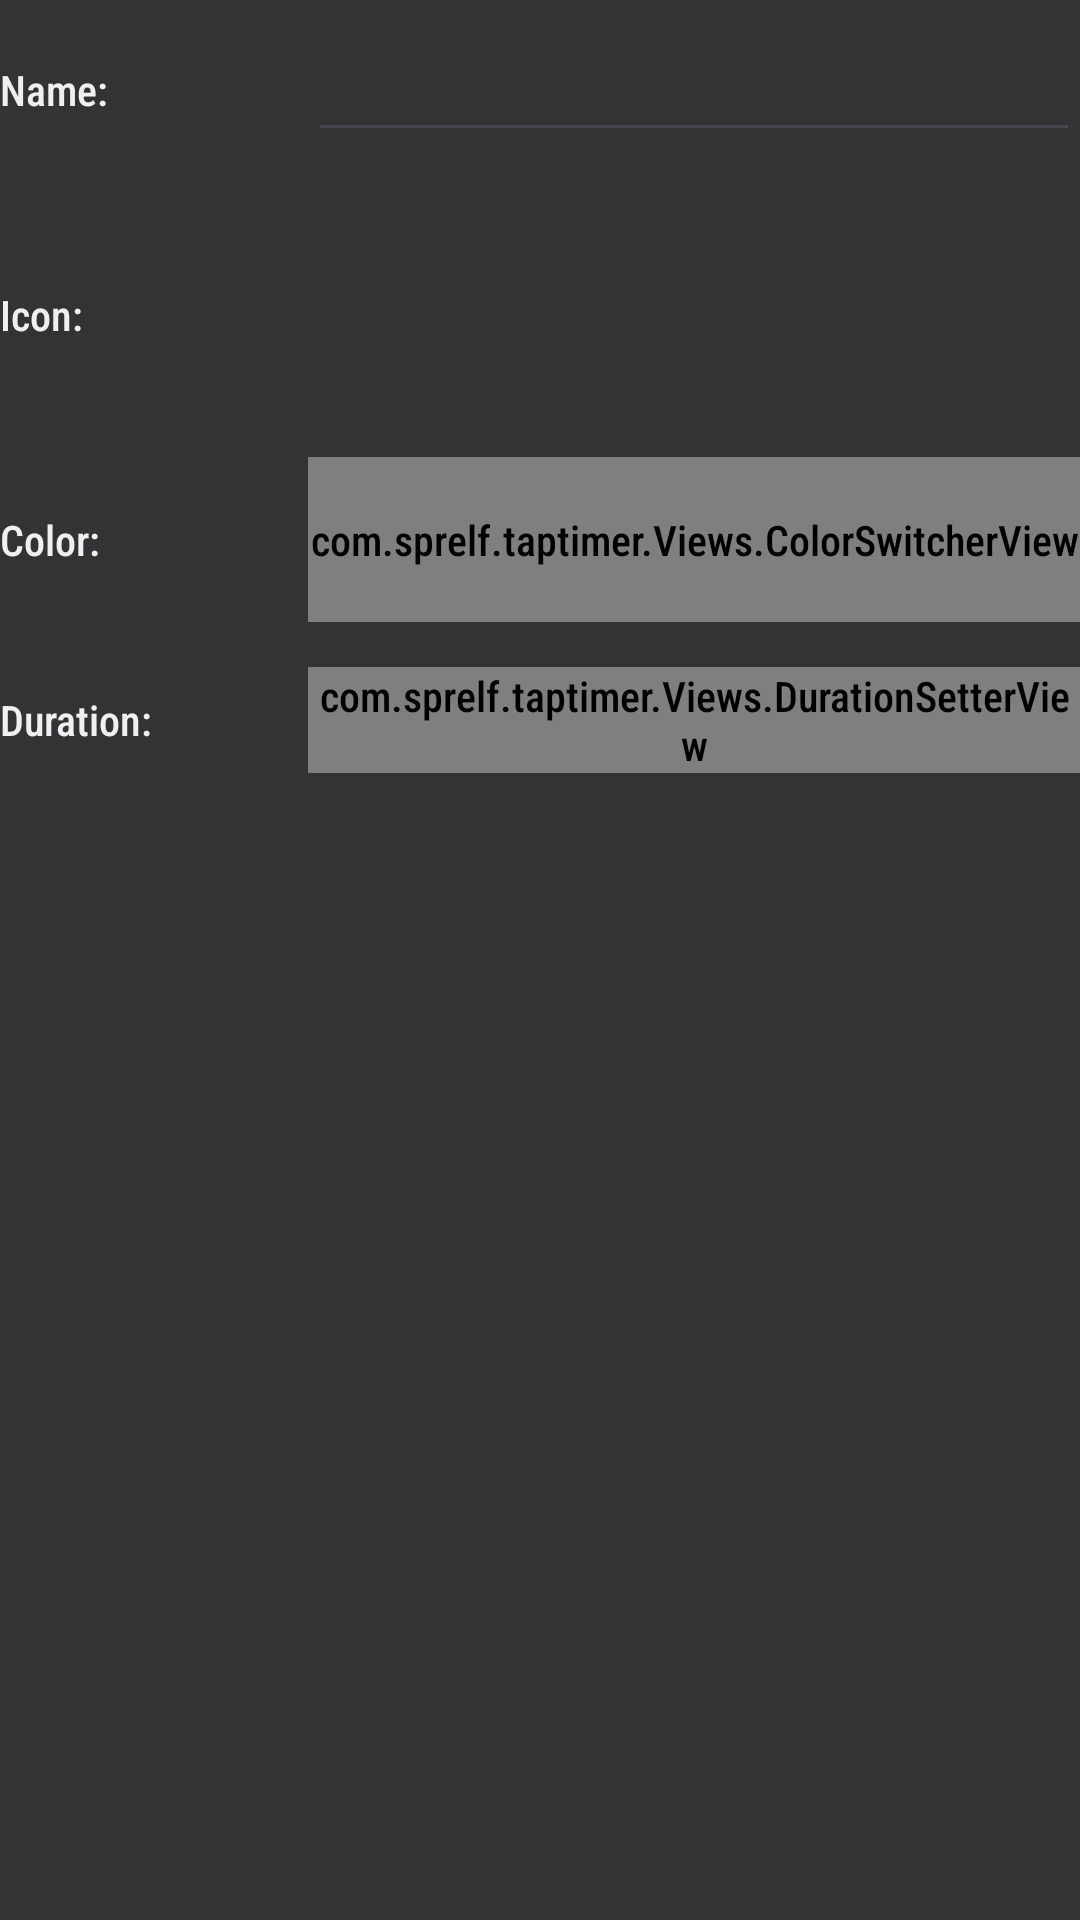

Layout XML and referenced resources for this Android screen:
<!-- AndroidManifest.xml: application theme AppTheme -->
<!-- res/layout/dialog_config_prefabtimer.xml -->
<?xml version="1.0" encoding="utf-8"?>
<LinearLayout xmlns:android="http://schemas.android.com/apk/res/android"
              android:orientation="vertical"
              android:layout_width="match_parent"
              android:layout_height="match_parent"
    android:theme="@style/AppTheme">

    <LinearLayout
        android:layout_width="match_parent"
        android:layout_height="@dimen/PrefabConfig_RowHeight"
        android:gravity="center_vertical"
        android:orientation="horizontal"
        >

        <TextView
            android:layout_width="0dp"
            android:layout_height="match_parent"
            android:layout_weight="0.4"
            android:gravity="center_vertical"
            android:text="@string/TimerWidget_Config_NameLabel"
            />
        <EditText
            android:id="@+id/PrefabTimer_Config_NameInput"
            android:layout_width="0dp"
            android:layout_height="wrap_content"
            android:layout_weight="1"
            android:maxLines="1"
            android:inputType="textShortMessage"
            android:imeOptions="actionDone"/>

    </LinearLayout>


    <LinearLayout
        android:layout_width="match_parent"
        android:layout_height="90dp"
        android:gravity="center_vertical"
        android:orientation="horizontal"
        >

        <TextView
            android:layout_width="0dp"
            android:layout_height="match_parent"
            android:layout_weight="0.4"
            android:gravity="center_vertical"
            android:text="@string/TimerWidget_Config_IconLabel"
            />
        <TextView
            android:id="@+id/PrefabTimer_Config_IconInput"
            android:layout_width="0dp"
            android:layout_height="wrap_content"
            android:layout_weight="1"
            android:textSize="60dp"
            android:onClick="onEmojiSelectClick"/>

    </LinearLayout>


    <LinearLayout
        android:layout_width="match_parent"
        android:layout_height="@dimen/PrefabConfig_RowHeight"
        android:gravity="center_vertical"
        android:orientation="horizontal"
        >

        <TextView
            android:layout_width="0dp"
            android:layout_height="match_parent"
            android:layout_weight="0.4"
            android:gravity="center_vertical"
            android:text="@string/TimerWidget_Config_ColorLabel"
            />
        <com.sprelf.taptimer.Views.ColorSwitcherView
            android:id="@+id/PrefabTimer_Config_ColorInput"
            android:layout_width="0dp"
            android:layout_height="@dimen/PrefabConfig_ColorPickerHeight"
            android:layout_weight="1"/>

    </LinearLayout>


    <LinearLayout
        android:layout_width="match_parent"
        android:layout_height="@dimen/PrefabConfig_RowHeight"
        android:gravity="center_vertical"
        android:orientation="horizontal"
        >

        <TextView
            android:layout_width="0dp"
            android:layout_height="match_parent"
            android:layout_weight="0.4"
            android:gravity="center_vertical"
            android:text="@string/TimerWidget_Config_DurationLabel"
            />
        <com.sprelf.taptimer.Views.DurationSetterView
            android:id="@+id/PrefabTimer_Config_DurationInput"
            android:layout_width="0dp"
            android:layout_height="wrap_content"
            android:layout_weight="1"
            />

    </LinearLayout>

</LinearLayout>
<!-- resources referenced by this layout -->
<resources>
  <dimen name="PrefabConfig_ColorPickerHeight">55dp</dimen>
  <dimen name="PrefabConfig_RowHeight">60dp</dimen>
  <string name="TimerWidget_Config_ColorLabel">Color:</string>
  <string name="TimerWidget_Config_DurationLabel">Duration:</string>
  <string name="TimerWidget_Config_IconLabel">Icon:</string>
  <string name="TimerWidget_Config_NameLabel">Name:</string>
  <style name="AppTheme" parent="Theme.Material3.DayNight.NoActionBar">
          
          <item name="colorPrimary">@color/ThemePrimary</item>
          <item name="colorPrimaryDark">@color/ThemeSecondary</item>
          <item name="colorAccent">@color/ThemeAccents</item>
          <item name="android:colorBackground">@color/ThemeBackground</item>
          <item name="android:fontFamily">sans-serif-condensed-medium</item>
          <item name="android:textStyle">normal</item>
          <item name="android:textColor">@color/ThemeText</item>
      </style>
  <color name="ThemePrimary">#7D6282</color>
  <color name="ThemeSecondary">#5D576B</color>
  <color name="ThemeAccents">#AA5EA2</color>
  <color name="ThemeBackground">#353235</color>
  <color name="ThemeText">#EEF0F2</color>
</resources>
